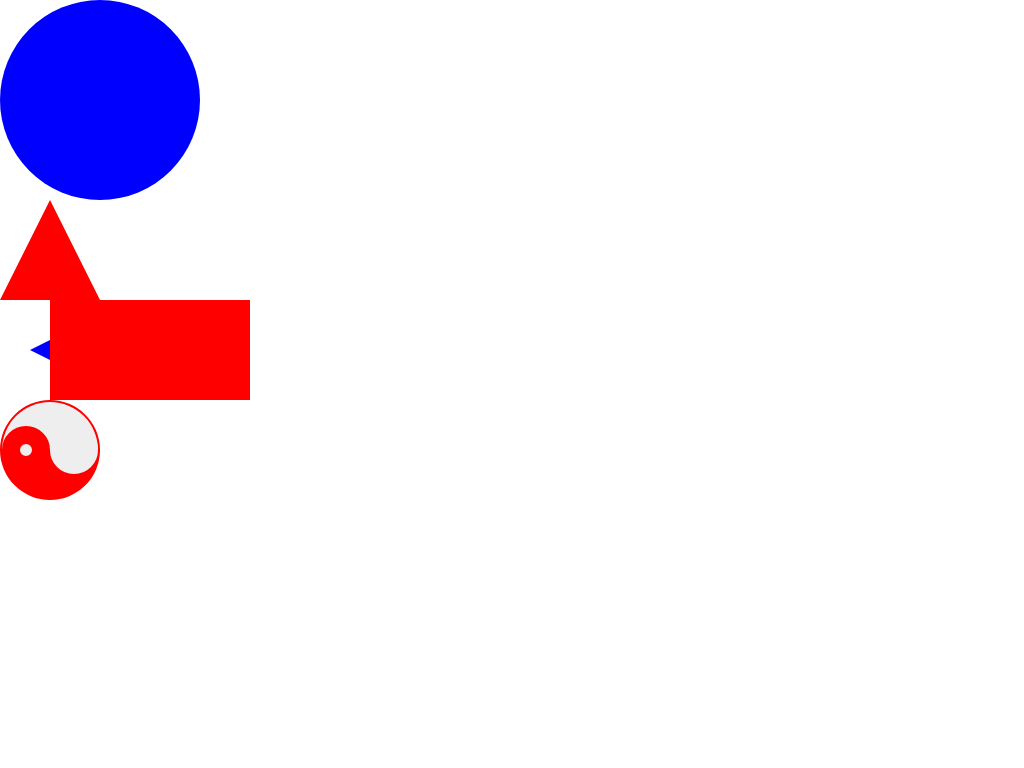

Recreate this image using only HTML and CSS.

<!-- file: CSS-Shape.html -->
<!DOCTYPE html>
<html lang="en">
<head>
	<meta charset="UTF-8">
	<title>纯CSS实现图形</title>
	<link rel="stylesheet" type="text/css" href="./css/global.css">
	<link rel="stylesheet" type="text/css" href="./css/shape.css">
</head>
<body>
	<div id="circle"></div>
	<div id="triangle"></div>
	<div id="dialog"></div>
	<div id="yin-yang"></div>
</body>
</html>

/* file: global.css */
*{margin:0;padding:0;font-family: "微软雅黑"}

/* file: shape.css */
#circle{
	background: blue;

	width: 200px;
	height: 200px;

	border-radius: 100px;
}

#triangle{
	width: 0;
	height: 0;

	border-left: 50px solid transparent;
	border-right: 50px solid transparent;
	border-bottom: 100px solid red;
}

#dialog{
	width: 200px;
	height: 100px;
	margin-left:50px;
	background-color: red;
	position: relative;
}

#dialog:before{
	content: "";
	position: absolute;
	top: 40px;
	right: 100%;

	width: 0;
	height: 0;

	border-top: 10px solid transparent;
	border-bottom: 10px solid transparent;
	border-right: 20px solid blue;
}

#yin-yang{
	width: 96px;
	height: 48px;
	background: #eee;
	border-width: 2px 2px 50px 2px;
	border-style: solid;
	border-color: red;
	border-radius: 100%;
	position: relative;
}

#yin-yang:before,#yin-yang:after{
	content: "";
	position: absolute;
	top: 50%;
	left: 0;
	background: #eee;
	border: 18px solid red;
	border-radius: 100%;
	width: 12px;
	height: 12px;
}

#yin-yang:after{
	left: 50%;
	border-color: #eee;
}
